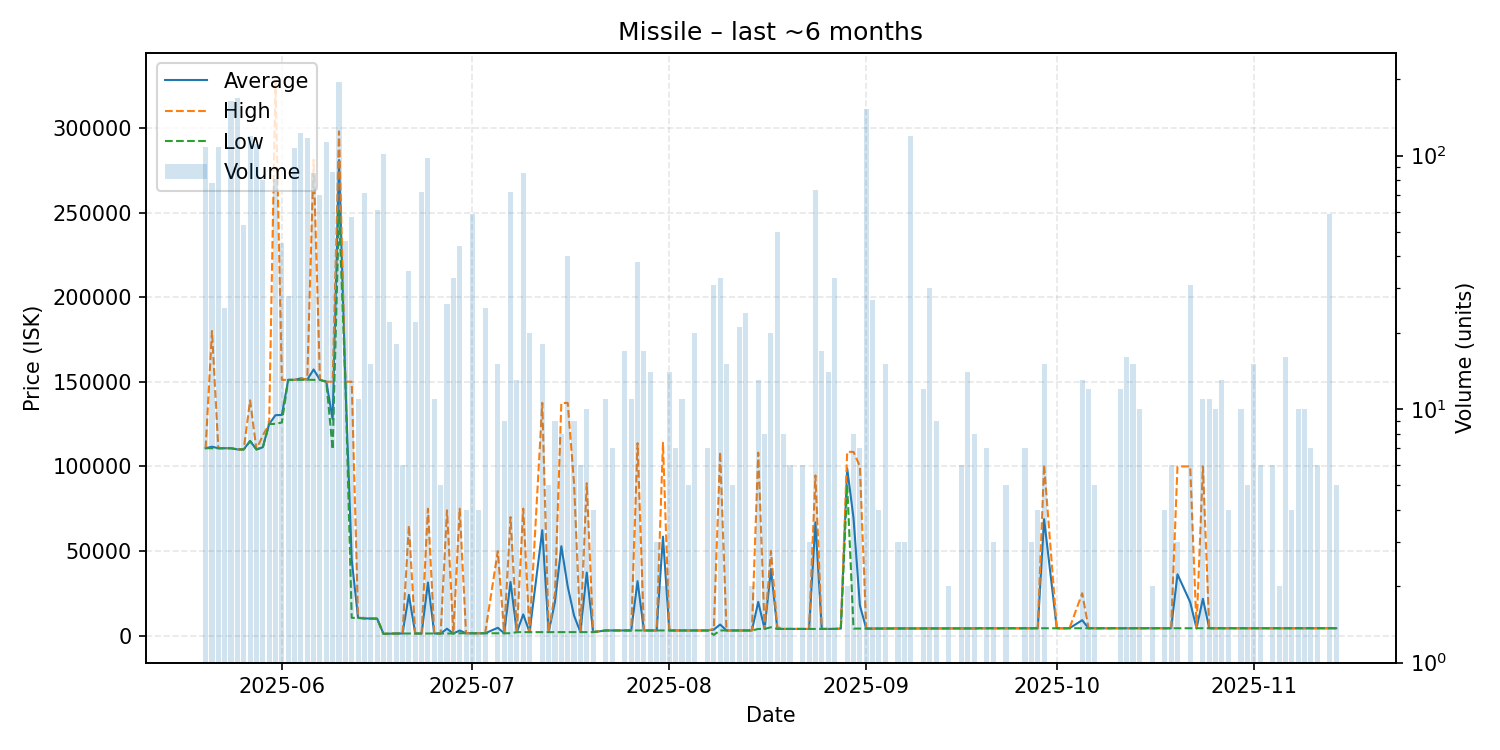

Values plotted in this chart, from the file beside it:
date, average, highest, lowest, order_count, volume
2025-05-20, 110700, 110700, 110700, 11, 108
2025-05-21, 111588, 180000, 110700, 12, 78
2025-05-22, 110700, 110700, 110700, 11, 108
2025-05-23, 110700, 110700, 110700, 3, 25
2025-05-24, 110700, 110700, 110700, 18, 164
2025-05-25, 110000, 110000, 110000, 12, 169
2025-05-26, 110000, 110000, 110000, 8, 53
2025-05-27, 115000, 139000, 114900, 15, 119
2025-05-28, 110000, 110000, 110000, 8, 111
2025-05-29, 111272, 118250, 111100, 7, 80
2025-05-30, 125000, 125000, 125000, 3, 9
2025-05-31, 130233, 327900, 125100, 13, 81
2025-06-01, 130347, 151100, 125900, 6, 45
2025-06-02, 151100, 151100, 151100, 5, 28
2025-06-03, 151100, 151100, 151100, 8, 107
2025-06-04, 152000, 152000, 151100, 9, 123
2025-06-05, 151200, 151200, 151200, 9, 117
2025-06-06, 157239, 281200, 151100, 14, 85
2025-06-07, 151100, 151100, 151100, 6, 70
2025-06-08, 150000, 150000, 150000, 9, 113
2025-06-09, 127702, 150000, 110000, 6, 86
2025-06-10, 281000, 297900, 251200, 19, 195
2025-06-11, 150000, 150000, 150000, 8, 46
2025-06-12, 44725, 150000, 10450, 5, 57
2025-06-13, 10450, 10450, 10450, 5, 11
2025-06-14, 10177, 10450, 10000, 10, 71
2025-06-15, 10000, 10000, 10000, 6, 15
2025-06-16, 10003, 10010, 10000, 5, 61
2025-06-17, 1000, 1000, 1000, 9, 101
2025-06-18, 1100, 1100, 1100, 3, 22
2025-06-19, 1200, 1200, 1200, 5, 18
2025-06-20, 1200, 1200, 1200, 3, 6
2025-06-21, 24039, 65000, 1200, 8, 35
2025-06-22, 1203, 1203, 1203, 3, 22
2025-06-23, 1203, 1203, 1203, 10, 72
2025-06-24, 31316, 74980, 1203, 8, 98
2025-06-25, 1203, 1203, 1203, 2, 11
2025-06-26, 1203, 1203, 1203, 3, 5
2025-06-27, 4003, 74000, 1203, 5, 26
2025-06-28, 1201, 1203, 1200, 6, 33
2025-06-29, 2992, 74990, 1333, 8, 44
2025-06-30, 1333, 1333, 1333, 3, 4
2025-07-01, 1333, 1333, 1333, 5, 59
2025-07-02, 1333, 1333, 1333, 4, 4
2025-07-03, 1335, 1335, 1335, 5, 25
2025-07-05, 4574, 49920, 1335, 5, 15
2025-07-06, 1335, 1335, 1335, 3, 9
2025-07-07, 31655, 70000, 1335, 8, 72
2025-07-08, 2004, 2004, 2004, 3, 13
2025-07-09, 12486, 75000, 2004, 7, 85
2025-07-10, 2006, 2006, 2006, 5, 20
2025-07-12, 62283, 137500, 2008, 9, 18
2025-07-13, 2010, 2012, 2010, 3, 5
2025-07-14, 19892, 25000, 2014, 3, 9
2025-07-15, 52784, 137400, 2014, 4, 8
2025-07-16, 29108, 137500, 2019, 6, 40
2025-07-17, 11800, 90000, 2027, 6, 9
2025-07-18, 2026, 2027, 2022, 3, 6
2025-07-19, 37213, 90000, 2022, 3, 10
2025-07-20, 2022, 2022, 2022, 1, 4
... 108 more rows
